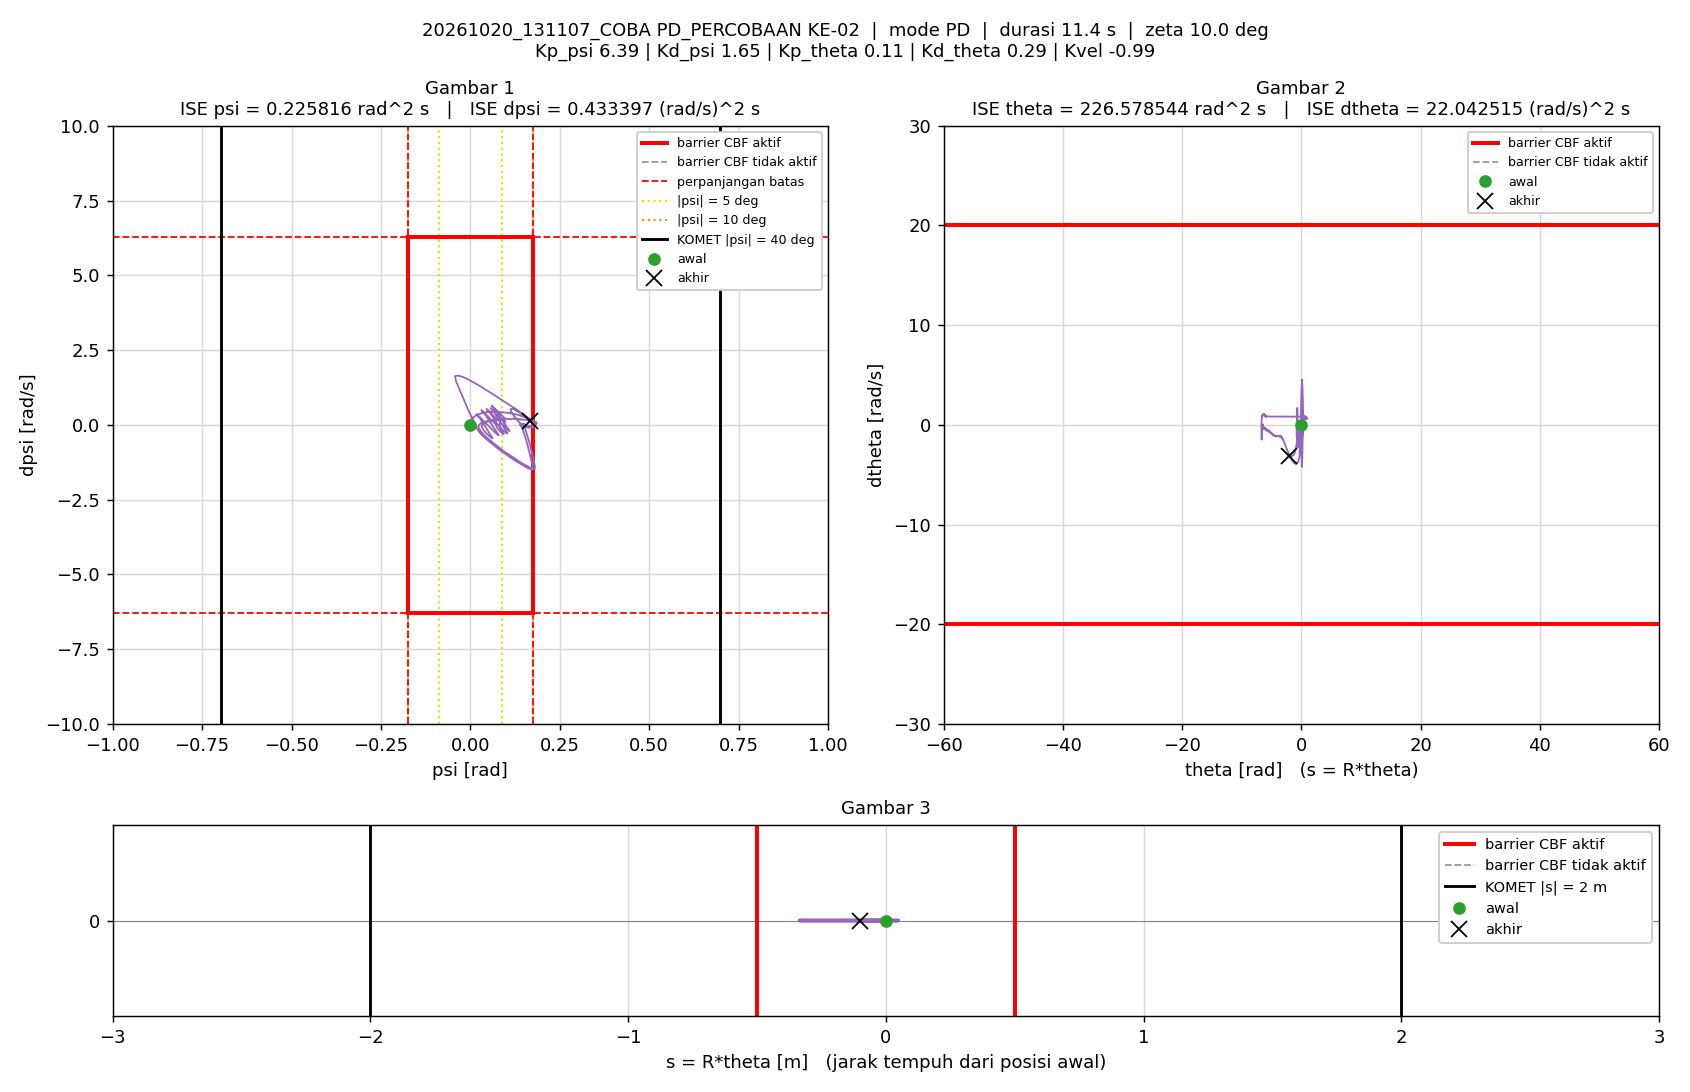

The file beside this chart, header and first rows:
t_s, theta_rad, dtheta_rad_s, psi_rad, dpsi_rad_s, error_theta, error_dtheta, error_psi, error_dpsi, u_PD_Nm, u_Nm, status_cbf, dorong_N, ISE_theta, ISE_dtheta, ISE_psi, ISE_dpsi, Kp_psi, Kd_psi, Kp_theta, Kd_theta, Kvel, Alpha_1, Alpha_2
0.005, 0, 0, -1.5560297e-07, 0, 0, 0, 1.5560297e-07, 0, -9.9430299e-07, -9.9430299e-07, -, 0, 0, 0, 1.2106142e-16, 0, 6.39, 1.65, 0.11, 0.29, -0.99, 35.62, 39.32
0.01, -0.0006742, -0.2194, 0.0003305, 0.07001, 0.0006742, 0.2194, -0.0003305, -0.07001, 0.05394, 0.05394, -, 0, 2.2727953e-09, 0.0002406, 5.4605775e-10, 2.450857e-05, 6.39, 1.65, 0.11, 0.29, -0.99, 35.62, 39.32
0.015, -0.002258, -0.4017, 0.0008748, 0.1159, 0.002258, 0.4017, -0.0008748, -0.1159, 0.0801, 0.0801, -, 0, 2.7766977e-08, 0.001047, 4.3722688e-09, 9.1682907e-05, 6.39, 1.65, 0.11, 0.29, -0.99, 35.62, 39.32
0.02, -0.004597, -0.5228, 0.001512, 0.1251, 0.004597, 0.5228, -0.001512, -0.1251, 0.06391, 0.06391, -, 0, 1.3344357e-07, 0.002414, 1.5796139e-08, 0.0001699, 6.39, 1.65, 0.11, 0.29, -0.99, 35.62, 39.32
0.025, -0.0074, -0.5955, 0.00218, 0.1237, 0.0074, 0.5955, -0.00218, -0.1237, 0.0446, 0.0446, -, 0, 4.0723775e-07, 0.004187, 3.9563742e-08, 0.0002465, 6.39, 1.65, 0.11, 0.29, -0.99, 35.62, 39.32
0.03, -0.01058, -0.6802, 0.002859, 0.1282, 0.01058, 0.6802, -0.002859, -0.1282, 0.03142, 0.03142, -, 0, 9.6720878e-07, 0.0065, 8.0426228e-08, 0.0003287, 6.39, 1.65, 0.11, 0.29, -0.99, 35.62, 39.32
0.035, -0.01428, -0.7921, 0.0036, 0.1494, 0.01428, 0.7921, -0.0036, -0.1494, 0.0383, 0.0383, -, 0, 1.9869087e-06, 0.009637, 1.4522721e-07, 0.0004403, 6.39, 1.65, 0.11, 0.29, -0.99, 35.62, 39.32
0.04, -0.01865, -0.931, 0.004436, 0.1759, 0.01865, 0.931, -0.004436, -0.1759, 0.04653, 0.04653, -, 0, 3.7252446e-06, 0.01397, 2.4362134e-07, 0.000595, 6.39, 1.65, 0.11, 0.29, -0.99, 35.62, 39.32
0.045, -0.02369, -1.067, 0.005394, 0.1977, 0.02369, 1.067, -0.005394, -0.1977, 0.04869, 0.04869, -, 0, 6.5322404e-06, 0.01966, 3.890842e-07, 0.0007905, 6.39, 1.65, 0.11, 0.29, -0.99, 35.62, 39.32
0.05, -0.02937, -1.191, 0.006483, 0.2211, 0.02937, 1.191, -0.006483, -0.2211, 0.05771, 0.05771, -, 0, 1.0844659e-05, 0.02676, 5.9922676e-07, 0.001035, 6.39, 1.65, 0.11, 0.29, -0.99, 35.62, 39.32
0.055, -0.0356, -1.295, 0.007677, 0.2388, 0.0356, 1.295, -0.007677, -0.2388, 0.06352, 0.06352, -, 0, 1.7181832e-05, 0.03515, 8.9393047e-07, 0.00132, 6.39, 1.65, 0.11, 0.29, -0.99, 35.62, 39.32
0.06, -0.0423, -1.393, 0.008977, 0.2531, 0.0423, 1.393, -0.008977, -0.2531, 0.06643, 0.06643, -, 0, 2.6129582e-05, 0.04484, 1.2968188e-06, 0.00164, 6.39, 1.65, 0.11, 0.29, -0.99, 35.62, 39.32
0.065, -0.0495, -1.492, 0.01033, 0.2602, 0.0495, 1.492, -0.01033, -0.2602, 0.05707, 0.05707, -, 0, 3.8380357e-05, 0.05597, 1.8298975e-06, 0.001979, 6.39, 1.65, 0.11, 0.29, -0.99, 35.62, 39.32
0.07, -0.05717, -1.591, 0.01174, 0.2719, 0.05717, 1.591, -0.01174, -0.2719, 0.05605, 0.05605, -, 0, 5.4723917e-05, 0.06863, 2.5190904e-06, 0.002348, 6.39, 1.65, 0.11, 0.29, -0.99, 35.62, 39.32
0.075, -0.0654, -1.691, 0.0132, 0.2909, 0.0654, 1.691, -0.0132, -0.2909, 0.06677, 0.06677, -, 0, 7.610774e-05, 0.08292, 3.3899301e-06, 0.002772, 6.39, 1.65, 0.11, 0.29, -0.99, 35.62, 39.32
0.08, -0.07414, -1.798, 0.01473, 0.3072, 0.07414, 1.798, -0.01473, -0.3072, 0.07136, 0.07136, -, 0, 0.0001036, 0.09909, 4.4745867e-06, 0.003243, 6.39, 1.65, 0.11, 0.29, -0.99, 35.62, 39.32
0.085, -0.08339, -1.903, 0.01635, 0.3163, 0.08339, 1.903, -0.01635, -0.3163, 0.06538, 0.06538, -, 0, 0.0001384, 0.1172, 5.8107696e-06, 0.003744, 6.39, 1.65, 0.11, 0.29, -0.99, 35.62, 39.32
0.09, -0.09305, -1.983, 0.01809, 0.3352, 0.09305, 1.983, -0.01809, -0.3352, 0.08329, 0.08329, -, 0, 0.0001817, 0.1369, 7.4466238e-06, 0.004305, 6.39, 1.65, 0.11, 0.29, -0.99, 35.62, 39.32
0.095, -0.1032, -2.081, 0.01985, 0.3467, 0.1032, 2.081, -0.01985, -0.3467, 0.08396, 0.08396, -, 0, 0.0002349, 0.1585, 9.4167318e-06, 0.004906, 6.39, 1.65, 0.11, 0.29, -0.99, 35.62, 39.32
0.1, -0.1137, -2.154, 0.02172, 0.3487, 0.1137, 2.154, -0.02172, -0.3487, 0.07679, 0.07679, -, 0, 0.0002996, 0.1817, 1.1775395e-05, 0.005514, 6.39, 1.65, 0.11, 0.29, -0.99, 35.62, 39.32
0.105, -0.1245, -2.22, 0.02365, 0.3523, 0.1245, 2.22, -0.02365, -0.3523, 0.0751, 0.0751, -, 0, 0.0003771, 0.2064, 1.4572201e-05, 0.006135, 6.39, 1.65, 0.11, 0.29, -0.99, 35.62, 39.32
0.11, -0.1357, -2.304, 0.02555, 0.3585, 0.1357, 2.304, -0.02555, -0.3585, 0.07159, 0.07159, -, 0, 0.0004691, 0.2329, 1.7836543e-05, 0.006777, 6.39, 1.65, 0.11, 0.29, -0.99, 35.62, 39.32
0.115, -0.1474, -2.379, 0.02748, 0.3688, 0.1474, 2.379, -0.02748, -0.3688, 0.07789, 0.07789, -, 0, 0.0005777, 0.2612, 2.1612523e-05, 0.007457, 6.39, 1.65, 0.11, 0.29, -0.99, 35.62, 39.32
0.12, -0.1594, -2.471, 0.02944, 0.38, 0.1594, 2.471, -0.02944, -0.38, 0.08099, 0.08099, -, 0, 0.0007048, 0.2917, 2.5946635e-05, 0.00818, 6.39, 1.65, 0.11, 0.29, -0.99, 35.62, 39.32
0.125, -0.172, -2.55, 0.03147, 0.3914, 0.172, 2.55, -0.03147, -0.3914, 0.08845, 0.08845, -, 0, 0.0008527, 0.3243, 3.0898939e-05, 0.008946, 6.39, 1.65, 0.11, 0.29, -0.99, 35.62, 39.32
0.13, -0.1848, -2.625, 0.0336, 0.4015, 0.1848, 2.625, -0.0336, -0.4015, 0.09569, 0.09569, -, 0, 0.001023, 0.3587, 3.6544019e-05, 0.009752, 6.39, 1.65, 0.11, 0.29, -0.99, 35.62, 39.32
0.135, -0.198, -2.694, 0.03579, 0.4095, 0.198, 2.694, -0.03579, -0.4095, 0.1013, 0.1013, -, 0, 0.001219, 0.395, 4.2948043e-05, 0.01059, 6.39, 1.65, 0.11, 0.29, -0.99, 35.62, 39.32
0.14, -0.2114, -2.759, 0.03804, 0.4043, 0.2114, 2.759, -0.03804, -0.4043, 0.08691, 0.08691, -, 0, 0.001443, 0.4331, 5.0184018e-05, 0.01141, 6.39, 1.65, 0.11, 0.29, -0.99, 35.62, 39.32
0.145, -0.2251, -2.815, 0.0403, 0.4081, 0.2251, 2.815, -0.0403, -0.4081, 0.08964, 0.08964, -, 0, 0.001696, 0.4727, 5.830396e-05, 0.01224, 6.39, 1.65, 0.11, 0.29, -0.99, 35.62, 39.32
0.15, -0.2393, -2.885, 0.0425, 0.4155, 0.2393, 2.885, -0.0425, -0.4155, 0.09426, 0.09426, -, 0, 0.001982, 0.5143, 6.7337134e-05, 0.0131, 6.39, 1.65, 0.11, 0.29, -0.99, 35.62, 39.32
0.155, -0.2538, -2.957, 0.04472, 0.4277, 0.2538, 2.957, -0.04472, -0.4277, 0.106, 0.106, -, 0, 0.002304, 0.558, 7.7335661e-05, 0.01402, 6.39, 1.65, 0.11, 0.29, -0.99, 35.62, 39.32
0.16, -0.2686, -3.022, 0.04706, 0.4296, 0.2686, 3.022, -0.04706, -0.4296, 0.1037, 0.1037, -, 0, 0.002665, 0.6037, 8.840871e-05, 0.01494, 6.39, 1.65, 0.11, 0.29, -0.99, 35.62, 39.32
0.165, -0.2836, -3.064, 0.04943, 0.4265, 0.2836, 3.064, -0.04943, -0.4265, 0.09983, 0.09983, -, 0, 0.003067, 0.6506, 0.0001006, 0.01585, 6.39, 1.65, 0.11, 0.29, -0.99, 35.62, 39.32
0.17, -0.2988, -3.113, 0.05183, 0.4284, 0.2988, 3.113, -0.05183, -0.4284, 0.1024, 0.1024, -, 0, 0.003514, 0.6991, 0.0001141, 0.01677, 6.39, 1.65, 0.11, 0.29, -0.99, 35.62, 39.32
0.175, -0.3144, -3.168, 0.05414, 0.4314, 0.3144, 3.168, -0.05414, -0.4314, 0.1046, 0.1046, -, 0, 0.004008, 0.7492, 0.0001287, 0.0177, 6.39, 1.65, 0.11, 0.29, -0.99, 35.62, 39.32
0.18, -0.3303, -3.229, 0.05642, 0.4391, 0.3303, 3.229, -0.05642, -0.4391, 0.1124, 0.1124, -, 0, 0.004553, 0.8014, 0.0001446, 0.01866, 6.39, 1.65, 0.11, 0.29, -0.99, 35.62, 39.32
0.185, -0.3463, -3.278, 0.05891, 0.4371, 0.3463, 3.278, -0.05891, -0.4371, 0.1088, 0.1088, -, 0, 0.005153, 0.8551, 0.000162, 0.01962, 6.39, 1.65, 0.11, 0.29, -0.99, 35.62, 39.32
0.19, -0.3626, -3.315, 0.06131, 0.436, 0.3626, 3.315, -0.06131, -0.436, 0.11, 0.11, -, 0, 0.00581, 0.91, 0.0001808, 0.02057, 6.39, 1.65, 0.11, 0.29, -0.99, 35.62, 39.32
0.195, -0.379, -3.362, 0.06379, 0.437, 0.379, 3.362, -0.06379, -0.437, 0.112, 0.112, -, 0, 0.006528, 0.9665, 0.0002011, 0.02152, 6.39, 1.65, 0.11, 0.29, -0.99, 35.62, 39.32
0.2, -0.3958, -3.407, 0.06614, 0.4367, 0.3958, 3.407, -0.06614, -0.4367, 0.1117, 0.1117, -, 0, 0.007311, 1.025, 0.000223, 0.02248, 6.39, 1.65, 0.11, 0.29, -0.99, 35.62, 39.32
0.205, -0.4128, -3.448, 0.06847, 0.4422, 0.4128, 3.448, -0.06847, -0.4422, 0.1217, 0.1217, -, 0, 0.008163, 1.084, 0.0002464, 0.02345, 6.39, 1.65, 0.11, 0.29, -0.99, 35.62, 39.32
0.21, -0.4299, -3.494, 0.07095, 0.4372, 0.4299, 3.494, -0.07095, -0.4372, 0.1141, 0.1141, -, 0, 0.009087, 1.145, 0.0002716, 0.02441, 6.39, 1.65, 0.11, 0.29, -0.99, 35.62, 39.32
0.215, -0.4471, -3.517, 0.07345, 0.438, 0.4471, 3.517, -0.07345, -0.438, 0.123, 0.123, -, 0, 0.01009, 1.207, 0.0002986, 0.02537, 6.39, 1.65, 0.11, 0.29, -0.99, 35.62, 39.32
0.22, -0.4648, -3.567, 0.07576, 0.4436, 0.4648, 3.567, -0.07576, -0.4436, 0.1304, 0.1304, -, 0, 0.01117, 1.271, 0.0003273, 0.02635, 6.39, 1.65, 0.11, 0.29, -0.99, 35.62, 39.32
0.225, -0.4823, -3.598, 0.07836, 0.4399, 0.4823, 3.598, -0.07836, -0.4399, 0.1302, 0.1302, -, 0, 0.01233, 1.335, 0.000358, 0.02732, 6.39, 1.65, 0.11, 0.29, -0.99, 35.62, 39.32
0.23, -0.5, -3.616, 0.08085, 0.4327, 0.5, 3.616, -0.08085, -0.4327, 0.127, 0.127, -, 0, 0.01358, 1.401, 0.0003907, 0.02826, 6.39, 1.65, 0.11, 0.29, -0.99, 35.62, 39.32
0.235, -0.5179, -3.634, 0.0833, 0.4261, 0.5179, 3.634, -0.0833, -0.4261, 0.1246, 0.1246, -, 0, 0.01492, 1.467, 0.0004254, 0.02916, 6.39, 1.65, 0.11, 0.29, -0.99, 35.62, 39.32
0.24, -0.5357, -3.659, 0.08582, 0.4222, 0.5357, 3.659, -0.08582, -0.4222, 0.1251, 0.1251, -, 0, 0.01636, 1.534, 0.0004622, 0.03006, 6.39, 1.65, 0.11, 0.29, -0.99, 35.62, 39.32
0.245, -0.5539, -3.689, 0.0881, 0.4217, 0.5539, 3.689, -0.0881, -0.4217, 0.128, 0.128, -, 0, 0.01789, 1.602, 0.000501, 0.03094, 6.39, 1.65, 0.11, 0.29, -0.99, 35.62, 39.32
0.25, -0.5723, -3.714, 0.09037, 0.4232, 0.5723, 3.714, -0.09037, -0.4232, 0.1357, 0.1357, -, 0, 0.01953, 1.671, 0.0005418, 0.03184, 6.39, 1.65, 0.11, 0.29, -0.99, 35.62, 39.32
0.255, -0.5905, -3.74, 0.09287, 0.42, 0.5905, 3.74, -0.09287, -0.42, 0.1367, 0.1367, -, 0, 0.02127, 1.741, 0.0005849, 0.03272, 6.39, 1.65, 0.11, 0.29, -0.99, 35.62, 39.32
0.26, -0.6091, -3.761, 0.09513, 0.414, 0.6091, 3.761, -0.09513, -0.414, 0.1334, 0.1334, -, 0, 0.02313, 1.811, 0.0006302, 0.03358, 6.39, 1.65, 0.11, 0.29, -0.99, 35.62, 39.32
0.265, -0.6277, -3.777, 0.09744, 0.4094, 0.6277, 3.777, -0.09744, -0.4094, 0.1337, 0.1337, -, 0, 0.0251, 1.883, 0.0006777, 0.03442, 6.39, 1.65, 0.11, 0.29, -0.99, 35.62, 39.32
0.27, -0.6465, -3.803, 0.09964, 0.4101, 0.6465, 3.803, -0.09964, -0.4101, 0.1395, 0.1395, -, 0, 0.02719, 1.955, 0.0007273, 0.03526, 6.39, 1.65, 0.11, 0.29, -0.99, 35.62, 39.32
0.275, -0.6652, -3.82, 0.102, 0.4032, 0.6652, 3.82, -0.102, -0.4032, 0.1363, 0.1363, -, 0, 0.0294, 2.028, 0.0007793, 0.03607, 6.39, 1.65, 0.11, 0.29, -0.99, 35.62, 39.32
0.28, -0.6841, -3.826, 0.1042, 0.4016, 0.6841, 3.826, -0.1042, -0.4016, 0.144, 0.144, -, 0, 0.03174, 2.101, 0.0008337, 0.03688, 6.39, 1.65, 0.11, 0.29, -0.99, 35.62, 39.32
0.285, -0.7032, -3.852, 0.1064, 0.3996, 0.7032, 3.852, -0.1064, -0.3996, 0.1445, 0.1445, -, 0, 0.03421, 2.175, 0.0008902, 0.03768, 6.39, 1.65, 0.11, 0.29, -0.99, 35.62, 39.32
0.29, -0.722, -3.866, 0.1088, 0.3879, 0.722, 3.866, -0.1088, -0.3879, 0.1346, 0.1346, -, 0, 0.03682, 2.25, 0.0009494, 0.03843, 6.39, 1.65, 0.11, 0.29, -0.99, 35.62, 39.32
0.295, -0.7411, -3.866, 0.111, 0.3873, 0.7411, 3.866, -0.111, -0.3873, 0.1453, 0.1453, -, 0, 0.03956, 2.325, 0.001011, 0.03918, 6.39, 1.65, 0.11, 0.29, -0.99, 35.62, 39.32
0.3, -0.7605, -3.884, 0.113, 0.3863, 0.7605, 3.884, -0.113, -0.3863, 0.1491, 0.1491, -, 0, 0.04246, 2.4, 0.001075, 0.03992, 6.39, 1.65, 0.11, 0.29, -0.99, 35.62, 39.32
... 2,214 more rows
